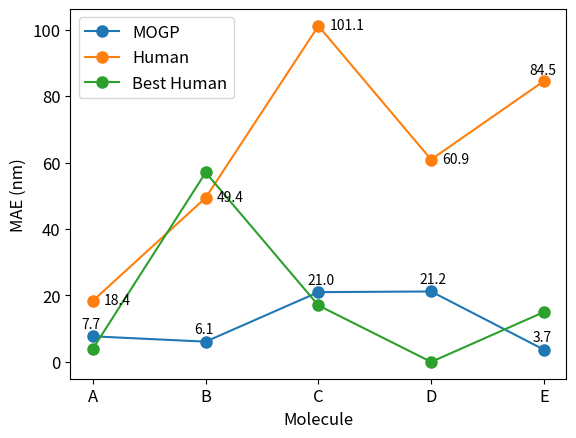

This chart was generated by the following Python code: (Note: this script raises an exception after producing the figure.)
"""
Script for plotting the results of the MOGP model against human performance.
Author: Ryan-Rhys Griffiths
"""

from matplotlib import pyplot as plt

if __name__ == '__main__':

    mol_index = [1,2,3,4,5]
    mogp = [7.7, 6.1, 21.0, 21.2, 3.7]
    human = [18.4, 49.4, 101.1, 60.9, 84.5]
    best_human = [4, 57, 17, 0, 15]

    plt.plot(mol_index, mogp, marker='.', markersize=16, label='MOGP')
    plt.plot(mol_index, human, marker='.', markersize=16, label='Human')
    plt.plot(mol_index, best_human, marker='.', markersize=16, label='Best Human')
    plt.xticks([1,2,3,4,5], fontsize=12)
    plt.yticks([0, 20, 40, 60, 80, 100], fontsize=12)
    plt.xlabel('Molecule', fontsize=12)
    plt.ylabel('MAE (nm)', fontsize=12)
    corr1 = -0.1
    corr2 = 2.55
    corr3 = 0.1
    corr4 = -1
    for i, label in zip(mol_index, mogp):
        plt.annotate(str(label), xy=(i + corr1, label + corr2))
    for i, label in zip(mol_index, human):
        if i ==5:
            plt.annotate(str(label), xy=(i - 0.125, label + 2.1))
        else:
            plt.annotate(str(label), xy=(i + corr3, label + corr4))
    plt.legend(loc=2, fontsize=12)

    plt.xticks(ticks=[1,2,3,4,5], labels=['A', 'B', 'C', 'D', 'E'])
    plt.savefig('figures/human_performance_comparison_new.png')
